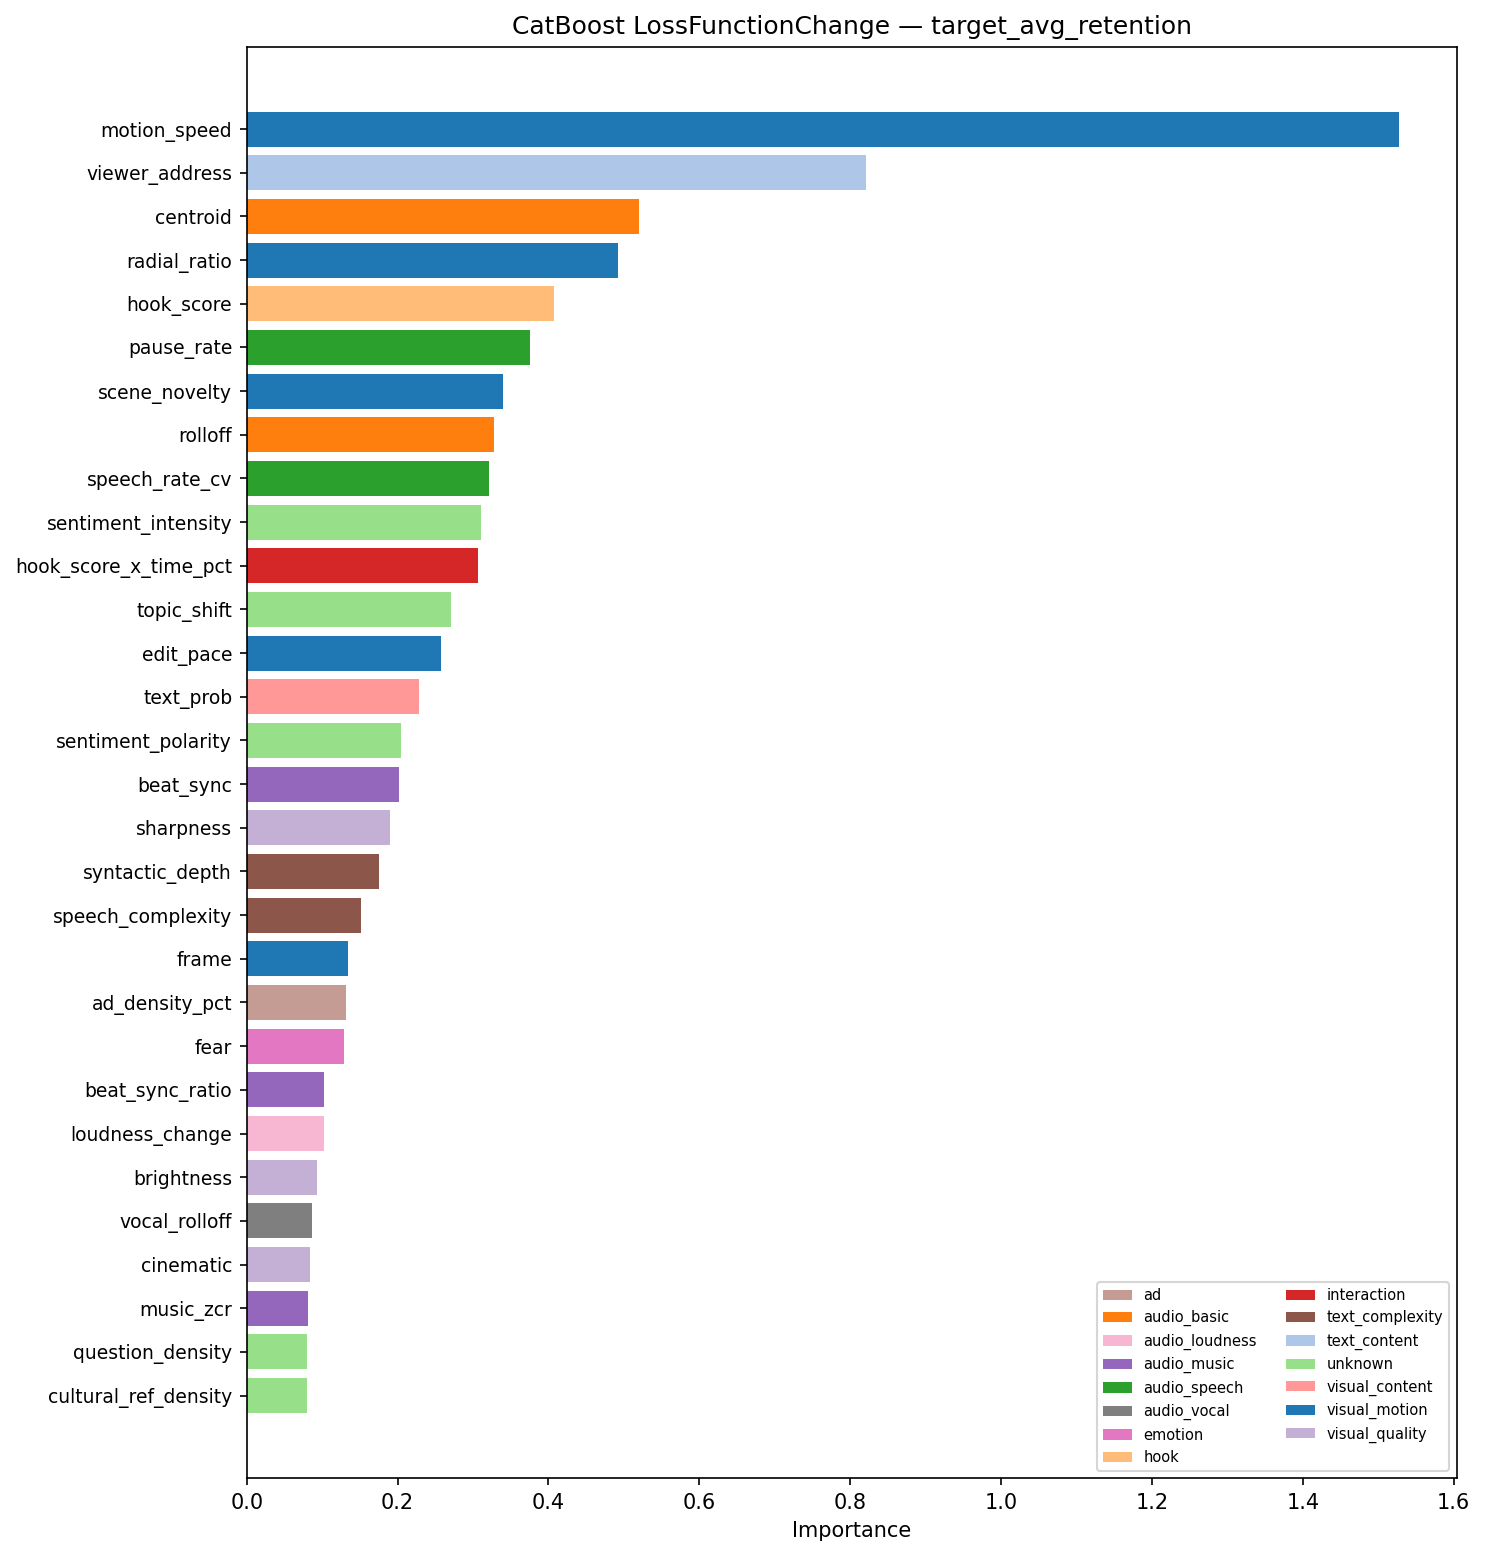

The data file committed next to this chart (first rows):
, feature, importance, group, method
0, motion_speed, 1.528, visual_motion, LossFunctionChange
1, viewer_address, 0.8207, text_content, LossFunctionChange
2, centroid, 0.5196, audio_basic, LossFunctionChange
3, radial_ratio, 0.4918, visual_motion, LossFunctionChange
4, hook_score, 0.407, hook, LossFunctionChange
5, pause_rate, 0.3759, audio_speech, LossFunctionChange
6, scene_novelty, 0.3395, visual_motion, LossFunctionChange
7, rolloff, 0.3272, audio_basic, LossFunctionChange
8, speech_rate_cv, 0.3211, audio_speech, LossFunctionChange
9, sentiment_intensity, 0.3106, unknown, LossFunctionChange
10, hook_score_x_time_pct, 0.3061, interaction, LossFunctionChange
11, topic_shift, 0.271, unknown, LossFunctionChange
12, edit_pace, 0.2579, visual_motion, LossFunctionChange
13, text_prob, 0.2283, visual_content, LossFunctionChange
14, sentiment_polarity, 0.2051, unknown, LossFunctionChange
15, beat_sync, 0.2014, audio_music, LossFunctionChange
16, sharpness, 0.1894, visual_quality, LossFunctionChange
17, syntactic_depth, 0.1748, text_complexity, LossFunctionChange
18, speech_complexity, 0.1509, text_complexity, LossFunctionChange
19, frame, 0.134, visual_motion, LossFunctionChange
20, ad_density_pct, 0.1319, ad, LossFunctionChange
21, fear, 0.1287, emotion, LossFunctionChange
22, beat_sync_ratio, 0.1027, audio_music, LossFunctionChange
23, loudness_change, 0.102, audio_loudness, LossFunctionChange
24, brightness, 0.0934, visual_quality, LossFunctionChange
25, vocal_rolloff, 0.086, audio_vocal, LossFunctionChange
26, cinematic, 0.08382, visual_quality, LossFunctionChange
27, music_zcr, 0.08141, audio_music, LossFunctionChange
28, question_density, 0.08003, unknown, LossFunctionChange
29, cultural_ref_density, 0.07952, unknown, LossFunctionChange
30, ad_segment_length, 0.07914, ad, LossFunctionChange
31, wps, 0.07813, audio_speech, LossFunctionChange
32, lexical_diversity, 0.07618, text_complexity, LossFunctionChange
33, surprise, 0.07585, emotion, LossFunctionChange
34, happy, 0.07235, emotion, LossFunctionChange
35, flow_mag_med, 0.0723, visual_motion, LossFunctionChange
36, zcr, 0.07089, audio_basic, LossFunctionChange
37, n_ad_segments, 0.07008, ad, LossFunctionChange
38, vocal_zcr, 0.06768, audio_vocal, LossFunctionChange
39, vocal_rms, 0.06615, audio_vocal, LossFunctionChange
40, disgust, 0.05554, emotion, LossFunctionChange
41, filler_density, 0.04407, unknown, LossFunctionChange
42, loudness_variance, 0.0412, audio_loudness, LossFunctionChange
43, angry, 0.03914, emotion, LossFunctionChange
44, screencast_prob, 0.03865, visual_content, LossFunctionChange
45, radial_med, 0.03857, visual_motion, LossFunctionChange
46, is_ad_x_viewer_address, 0.03736, interaction, LossFunctionChange
47, rms, 0.03417, audio_basic, LossFunctionChange
48, music_only, 0.0315, audio_music, LossFunctionChange
49, avg_word_length, 0.03022, text_complexity, LossFunctionChange
50, music_centroid, 0.02903, audio_music, LossFunctionChange
51, speaker_prob, 0.02649, visual_content, LossFunctionChange
52, bumper_score, 0.02521, visual_content, LossFunctionChange
53, vocal_centroid, 0.02204, audio_vocal, LossFunctionChange
54, music_rms, 0.02017, audio_music, LossFunctionChange
55, face_screen_ratio, 0.01931, visual_content, LossFunctionChange
56, speech_ratio, 0.01647, audio_speech, LossFunctionChange
57, sad, 0.01643, emotion, LossFunctionChange
58, visual_entropy, 0.01285, visual_quality, LossFunctionChange
59, music_rolloff, 0.01126, audio_music, LossFunctionChange
... 10 more rows
